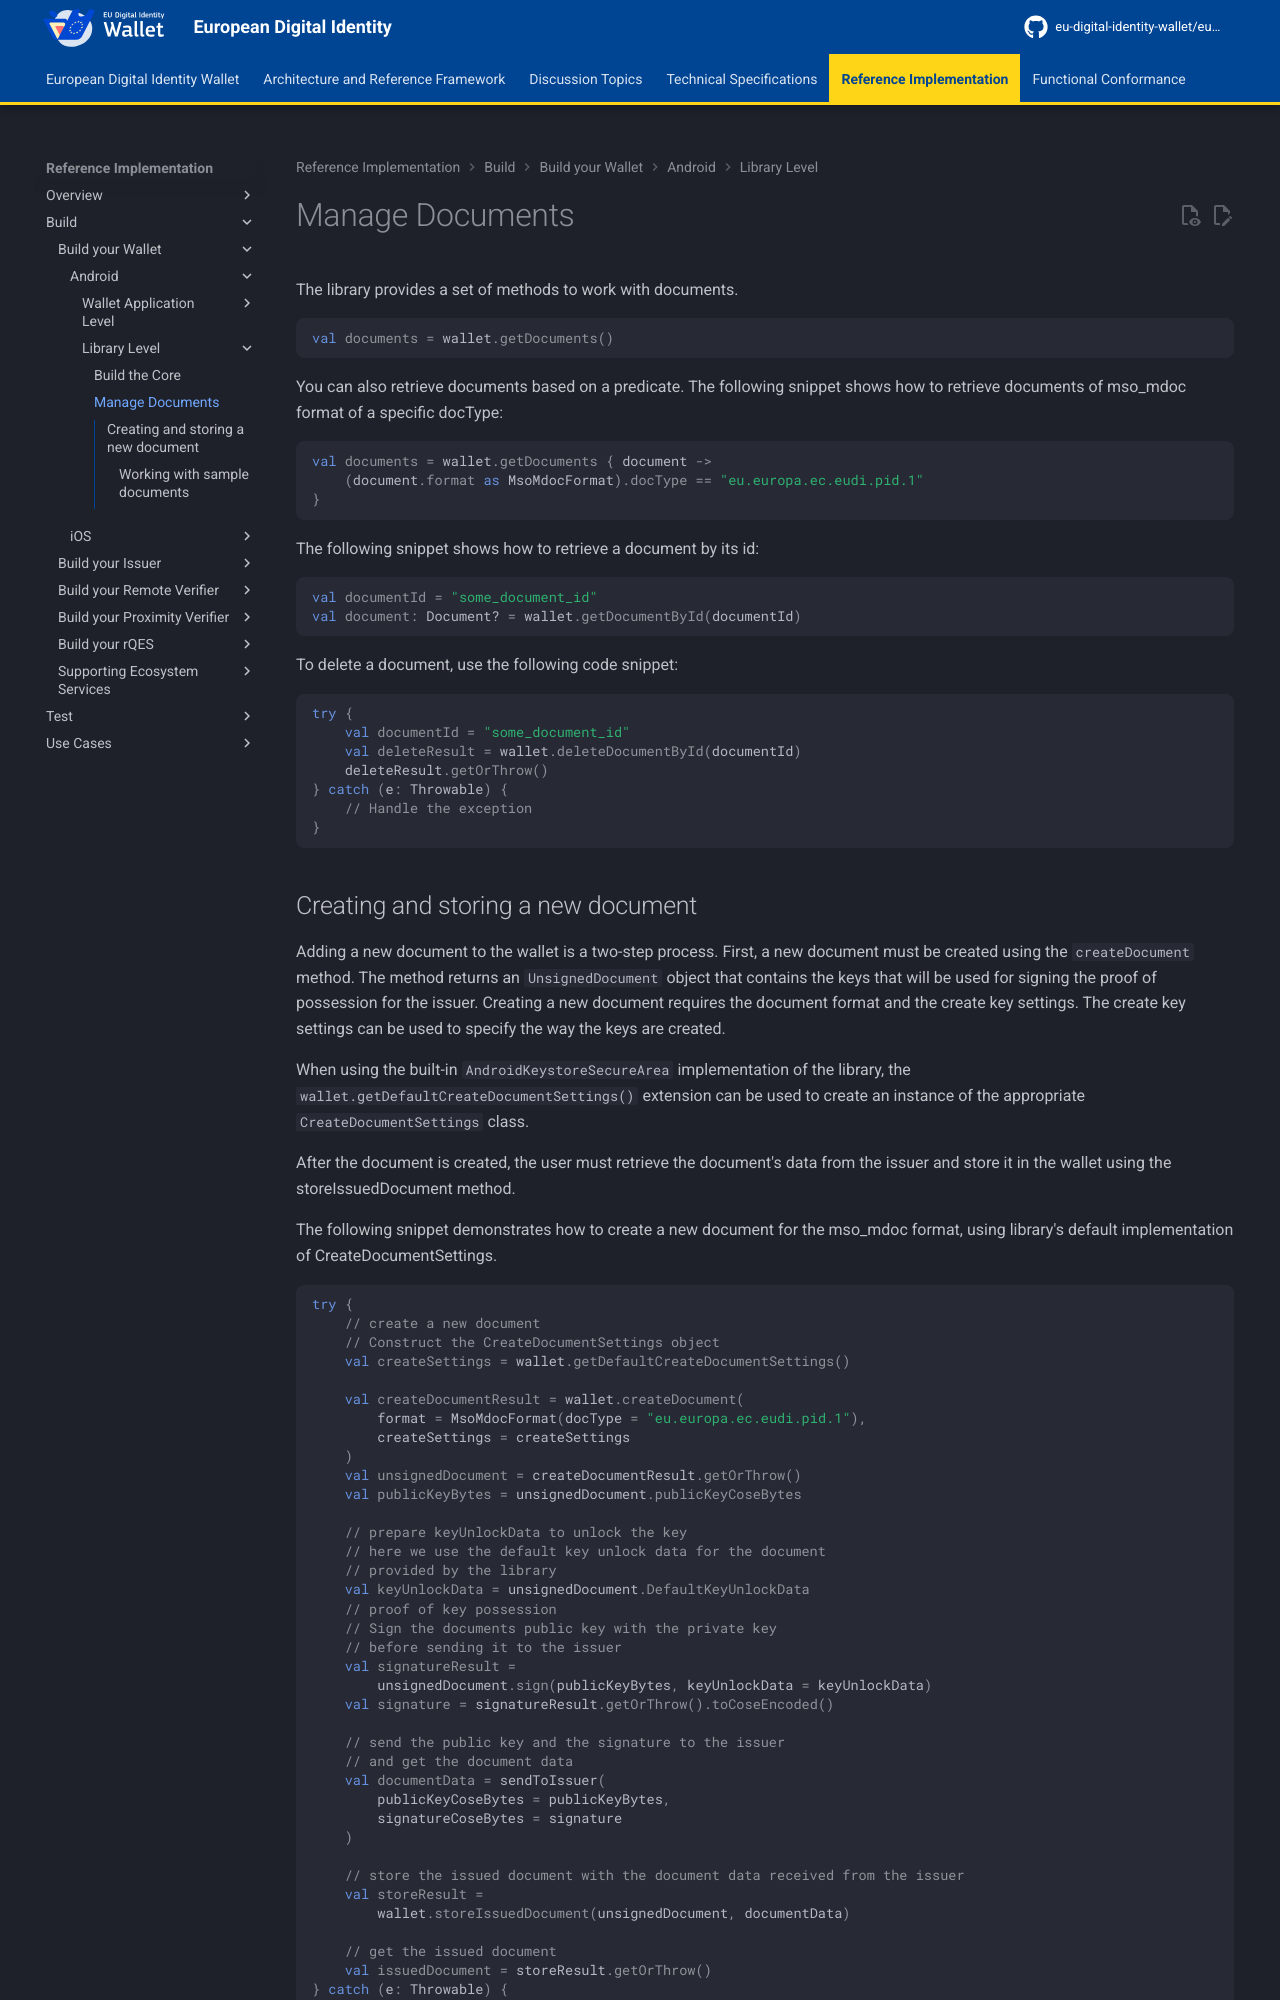

repository: eu-digital-identity-wallet/eudi-docs-site · page: latest/build/build-your-wallet/android/library-level/manage-documents/index.html · generator: mkdocs

# Manage Documents

The library provides a set of methods to work with documents.

```kotlin
val documents = wallet.getDocuments()
```

You can also retrieve documents based on a predicate. The following snippet shows how to retrieve
documents of mso_mdoc format of a specific docType:

```kotlin
val documents = wallet.getDocuments { document ->
    (document.format as MsoMdocFormat).docType == "eu.europa.ec.eudi.pid.1"
}
```

The following snippet shows how to retrieve a document by its id:

```kotlin
val documentId = "some_document_id"
val document: Document? = wallet.getDocumentById(documentId)
```

To delete a document, use the following code snippet:

```kotlin
try {
    val documentId = "some_document_id"
    val deleteResult = wallet.deleteDocumentById(documentId)
    deleteResult.getOrThrow()
} catch (e: Throwable) {
    // Handle the exception
}
```
